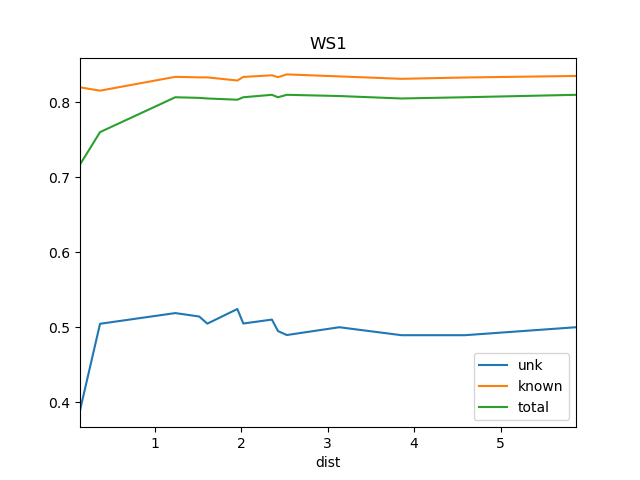

The table this chart was drawn from, first rows:
dist, known, total, train_docs, unk
0.1335, 0.8199, 0.717, {'SOS1'}, 0.3891
0.3652, 0.8155, 0.7602, {'SOS1', 'SRR1'}, 0.5046
1.236, 0.8339, 0.8067, {'REN2', 'SRR1', 'REN1', 'SOS1', 'REN4',…, 0.5189
1.513, 0.8332, 0.8059, {'REN2', 'REN12', 'SRR1', 'REN1', 'SOS1'…, 0.5143
1.607, 0.8332, 0.8051, {'REN2', 'REN12', 'REN11', 'SRR1', 'REN1…, 0.5048
1.954, 0.829, 0.8034, {'REN2', 'REN12', 'REN6', 'REN5', 'REN11…, 0.5243
2.023, 0.8338, 0.8067, {'REN7', 'REN2', 'REN12', 'REN6', 'REN5'…, 0.505
2.354, 0.836, 0.81, {'REN7', 'REN2', 'REN6', 'REN12', 'REN5'…, 0.5102
2.424, 0.8335, 0.8067, {'REN7', 'REN2', 'SOS1', 'REN12', 'REN6'…, 0.4948
2.526, 0.8372, 0.81, {'REN8', 'REN7', 'REN2', 'REN4', 'REN9',…, 0.4896
3.133, 0.8345, 0.8083, {'REN5', 'BS1', 'DSR', 'REN7', 'REN6', '…, 0.5
3.853, 0.8313, 0.8051, {'REN5', 'BS1', 'DSR', 'REN7', 'REN6', '…, 0.4894
4.587, 0.833, 0.8067, {'REN5', 'BS1', 'DSR', 'REN7', 'REN6', '…, 0.4894
5.872, 0.8351, 0.81, {'Ko', 'REN5', 'BS1', 'DSR', 'REN7', 'RE…, 0.5
